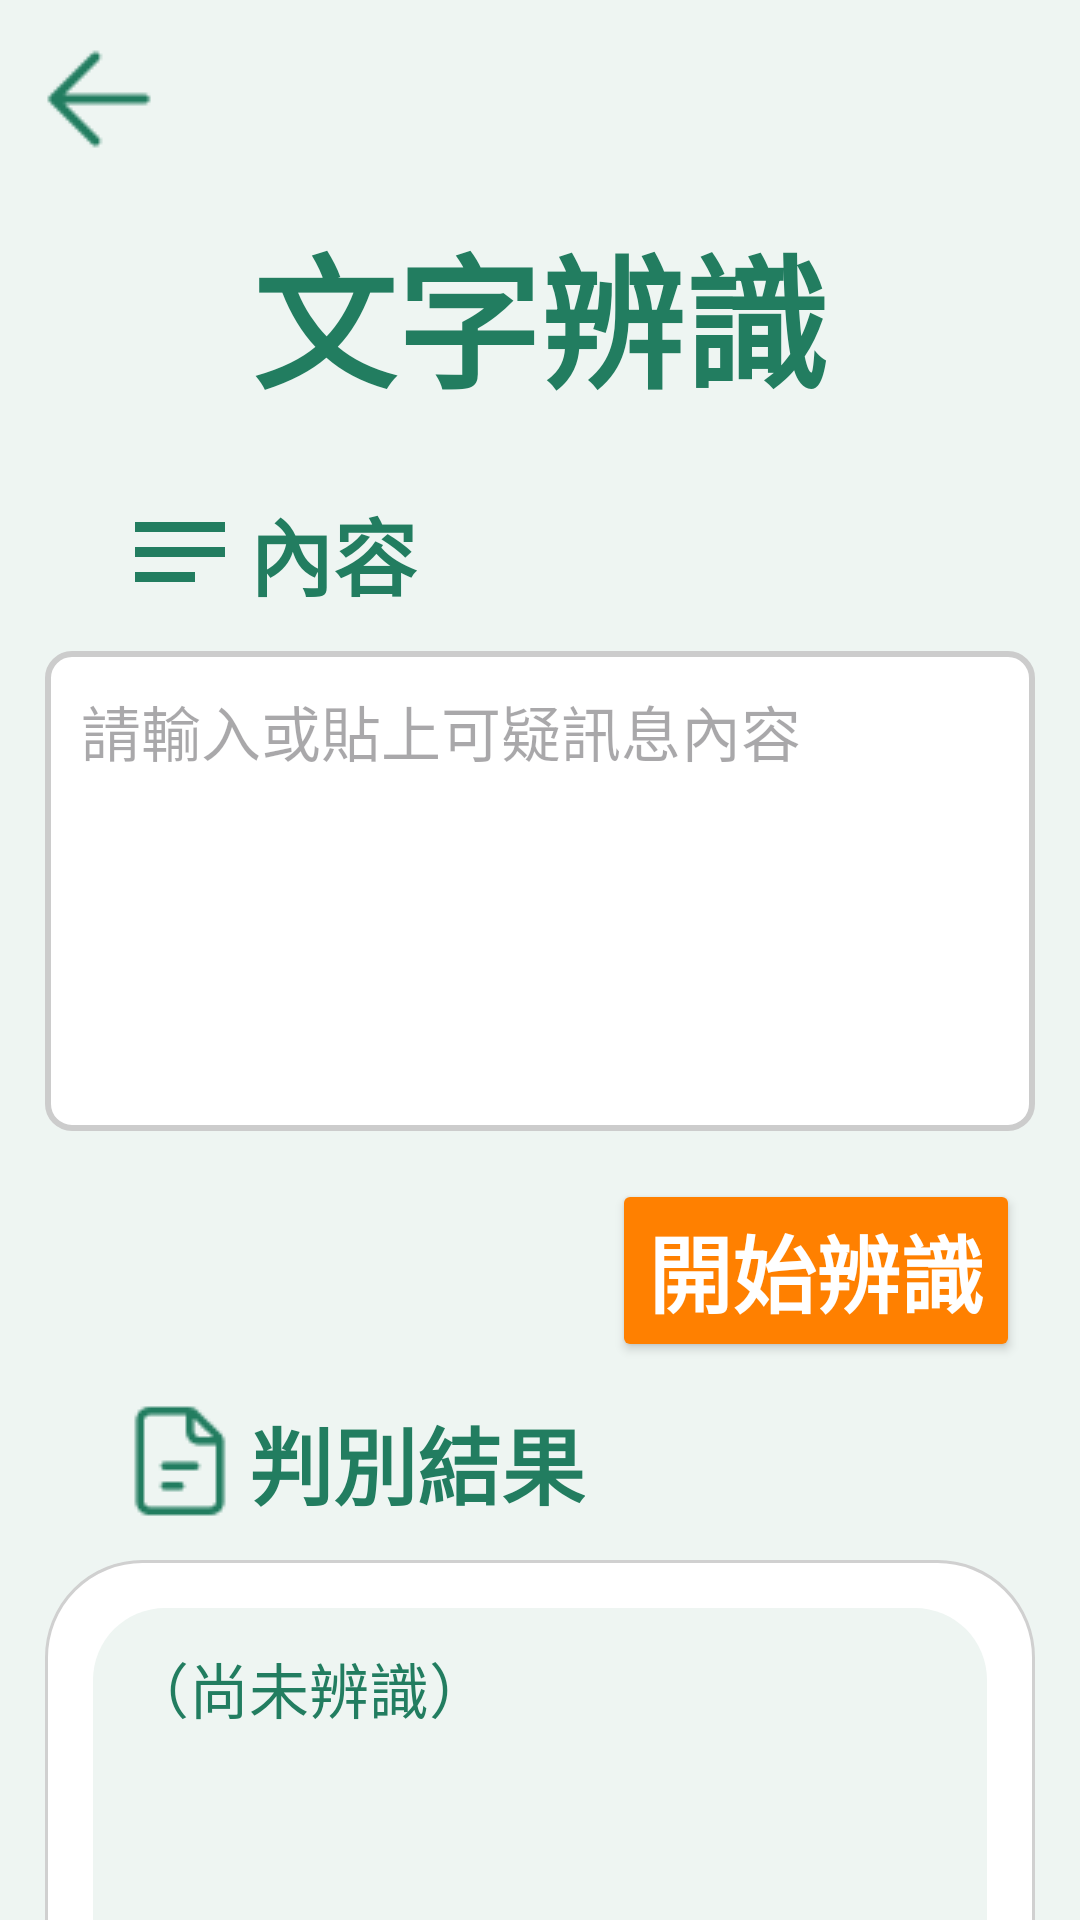

Reconstruct the res/layout file that produces this screen, plus the resources it refers to.
<!-- AndroidManifest.xml: application theme Theme.FP -->
<!-- res/layout/activity_text_check.xml -->
<?xml version="1.0" encoding="utf-8"?>
<androidx.constraintlayout.widget.ConstraintLayout xmlns:android="http://schemas.android.com/apk/res/android"
    xmlns:app="http://schemas.android.com/apk/res-auto"
    xmlns:tools="http://schemas.android.com/tools"
    android:id="@+id/main"
    android:layout_width="match_parent"
    android:layout_height="match_parent"
    android:background="#EEF5F2"
    tools:context=".TextCheckActivity">

    
    <ImageView
        android:id="@+id/backArrow"
        android:layout_width="50dp"
        android:layout_height="50dp"
        android:layout_marginStart="8dp"
        android:layout_marginTop="8dp"
        android:contentDescription="返回"
        android:src="@drawable/ic_back"
        app:layout_constraintStart_toStartOf="parent"
        app:layout_constraintTop_toTopOf="parent" />

    
    <TextView
        android:id="@+id/titleText"
        android:layout_width="wrap_content"
        android:layout_height="wrap_content"
        android:layout_marginTop="12dp"
        android:text="文字辨識"
        android:textColor="#227D60"
        android:textSize="48sp"
        android:textStyle="bold"
        app:layout_constraintEnd_toEndOf="parent"
        app:layout_constraintStart_toStartOf="parent"
        app:layout_constraintTop_toBottomOf="@id/backArrow" />

    
    <ImageView
        android:id="@+id/textIcon"
        android:layout_width="40dp"
        android:layout_height="40dp"
        android:layout_marginStart="40dp"
        android:layout_marginTop="24dp"
        android:contentDescription="文字圖示"
        android:src="@drawable/ic_text"
        app:tint="#227D60"
        app:layout_constraintStart_toStartOf="parent"
        app:layout_constraintTop_toBottomOf="@+id/titleText" />

    
    <TextView
        android:id="@+id/topLabelText"
        android:layout_width="wrap_content"
        android:layout_height="wrap_content"
        android:layout_marginStart="3dp"
        android:layout_marginTop="24dp"
        android:text="內容"
        android:textColor="#227D60"
        android:textSize="28sp"
        android:textStyle="bold"
        app:layout_constraintStart_toEndOf="@+id/textIcon"
        app:layout_constraintTop_toBottomOf="@+id/titleText" />

    
    <EditText
        android:id="@+id/textInput"
        android:layout_width="330dp"
        android:layout_height="160dp"
        android:layout_marginTop="12dp"
        android:background="@drawable/bg_url_input"
        android:hint="請輸入或貼上可疑訊息內容"
        android:gravity="top|start"
        android:inputType="textMultiLine"
        android:padding="12dp"
        android:scrollbars="vertical"
        android:overScrollMode="ifContentScrolls"
        android:textColor="#000000"
        android:textSize="20sp"
        app:layout_constraintEnd_toEndOf="parent"
        app:layout_constraintStart_toStartOf="parent"
        app:layout_constraintTop_toBottomOf="@+id/topLabelText" />

    
    <Button
        android:id="@+id/startCheckButton"
        android:layout_width="wrap_content"
        android:layout_height="wrap_content"
        android:layout_marginTop="16dp"
        android:layout_marginEnd="20dp"
        android:backgroundTint="#FF8000"
        android:text="開始辨識"
        android:textColor="#FFFFFF"
        android:textSize="28sp"
        android:textStyle="bold"
        app:layout_constraintEnd_toEndOf="parent"
        app:layout_constraintTop_toBottomOf="@id/textInput" />

    
    <ImageView
        android:id="@+id/fileIcon"
        android:layout_width="40dp"
        android:layout_height="40dp"
        android:layout_marginStart="40dp"
        android:layout_marginTop="13dp"
        android:contentDescription="結果圖示"
        android:src="@drawable/ic_file"
        app:layout_constraintStart_toStartOf="parent"
        app:layout_constraintTop_toBottomOf="@+id/startCheckButton" />

    
    <TextView
        android:id="@+id/resultLabelText"
        android:layout_width="wrap_content"
        android:layout_height="wrap_content"
        android:layout_marginStart="3dp"
        android:layout_marginTop="13dp"
        android:text="判別結果"
        android:textColor="#227D60"
        android:textSize="28sp"
        android:textStyle="bold"
        app:layout_constraintStart_toEndOf="@+id/fileIcon"
        app:layout_constraintTop_toBottomOf="@+id/startCheckButton" />

    
    <FrameLayout
        android:id="@+id/resultContainer"
        android:layout_width="330dp"
        android:layout_height="260dp"
        android:layout_marginTop="12dp"
        android:background="@drawable/bg_outer_white_box"
        android:padding="16dp"
        app:layout_constraintEnd_toEndOf="parent"
        app:layout_constraintStart_toStartOf="parent"
        app:layout_constraintTop_toBottomOf="@+id/resultLabelText">

        
        <View
            android:id="@+id/greenBox"
            android:layout_width="match_parent"
            android:layout_height="match_parent"
            android:background="@drawable/bg_inner_green_box" />

        
        <ScrollView
            android:layout_width="match_parent"
            android:layout_height="match_parent"
            android:padding="12dp">

            <TextView
                android:id="@+id/resultText"
                android:layout_width="match_parent"
                android:layout_height="wrap_content"
                android:gravity="start"
                android:text="（尚未辨識）"
                android:textColor="#227D60"
                android:textSize="20sp" />
        </ScrollView>

    </FrameLayout>

</androidx.constraintlayout.widget.ConstraintLayout>
<!-- resources referenced by this layout -->
<resources>
  <!-- drawable bg_inner_green_box (drawable) -->
  <?xml version="1.0" encoding="utf-8"?>
  <shape xmlns:android="http://schemas.android.com/apk/res/android">
      <solid android:color="#EEF5F2" /> 
      <corners android:radius="24dp" />
  </shape>
  <!-- drawable bg_outer_white_box (drawable) -->
  <?xml version="1.0" encoding="utf-8"?>
  <shape xmlns:android="http://schemas.android.com/apk/res/android">
      <solid android:color="#FFFFFF" /> 
      <corners android:radius="32dp" />
      <padding
          android:left="8dp"
          android:top="8dp"
          android:right="8dp"
          android:bottom="8dp" />
      <stroke android:color="#D0D0D0" android:width="1dp"/>
      
  </shape>
  <!-- drawable bg_url_input (drawable) -->
  <?xml version="1.0" encoding="utf-8"?>
  <shape xmlns:android="http://schemas.android.com/apk/res/android"
      android:shape="rectangle">
  
      
      <solid android:color="#FFFFFF" />
  
      
      <stroke
          android:width="2dp"
          android:color="#CCCCCC" />
  
      
      <corners android:radius="8dp" />
  </shape>
  <!-- drawable ic_back: png bitmap (drawable, 494 bytes) -->
  <!-- drawable ic_file: png bitmap (drawable, 674 bytes) -->
  <!-- drawable ic_text (drawable) -->
  <vector xmlns:android="http://schemas.android.com/apk/res/android" android:autoMirrored="true" android:height="58dp" android:tint="#FFFFFF" android:viewportHeight="24" android:viewportWidth="24" android:width="58dp">
        
      <path android:fillColor="@android:color/white" android:pathData="M3,18h12v-2L3,16v2zM3,6v2h18L21,6L3,6zM3,13h18v-2L3,11v2z"/>
      
  </vector>
  <style name="Theme.FP" parent="Base.Theme.FP2" />
  <style name="Base.Theme.FP2" parent="Theme.Material3.DayNight.NoActionBar">
          
          <item name="colorPrimary">#227D60</item>
          <item name="colorOnPrimary">#FFFFFF</item>
          <item name="colorSecondary">#227D60</item>
          <item name="colorSurface">#EEF5F2</item>
          <item name="colorOnSurface">#227D60</item>
      </style>
</resources>
